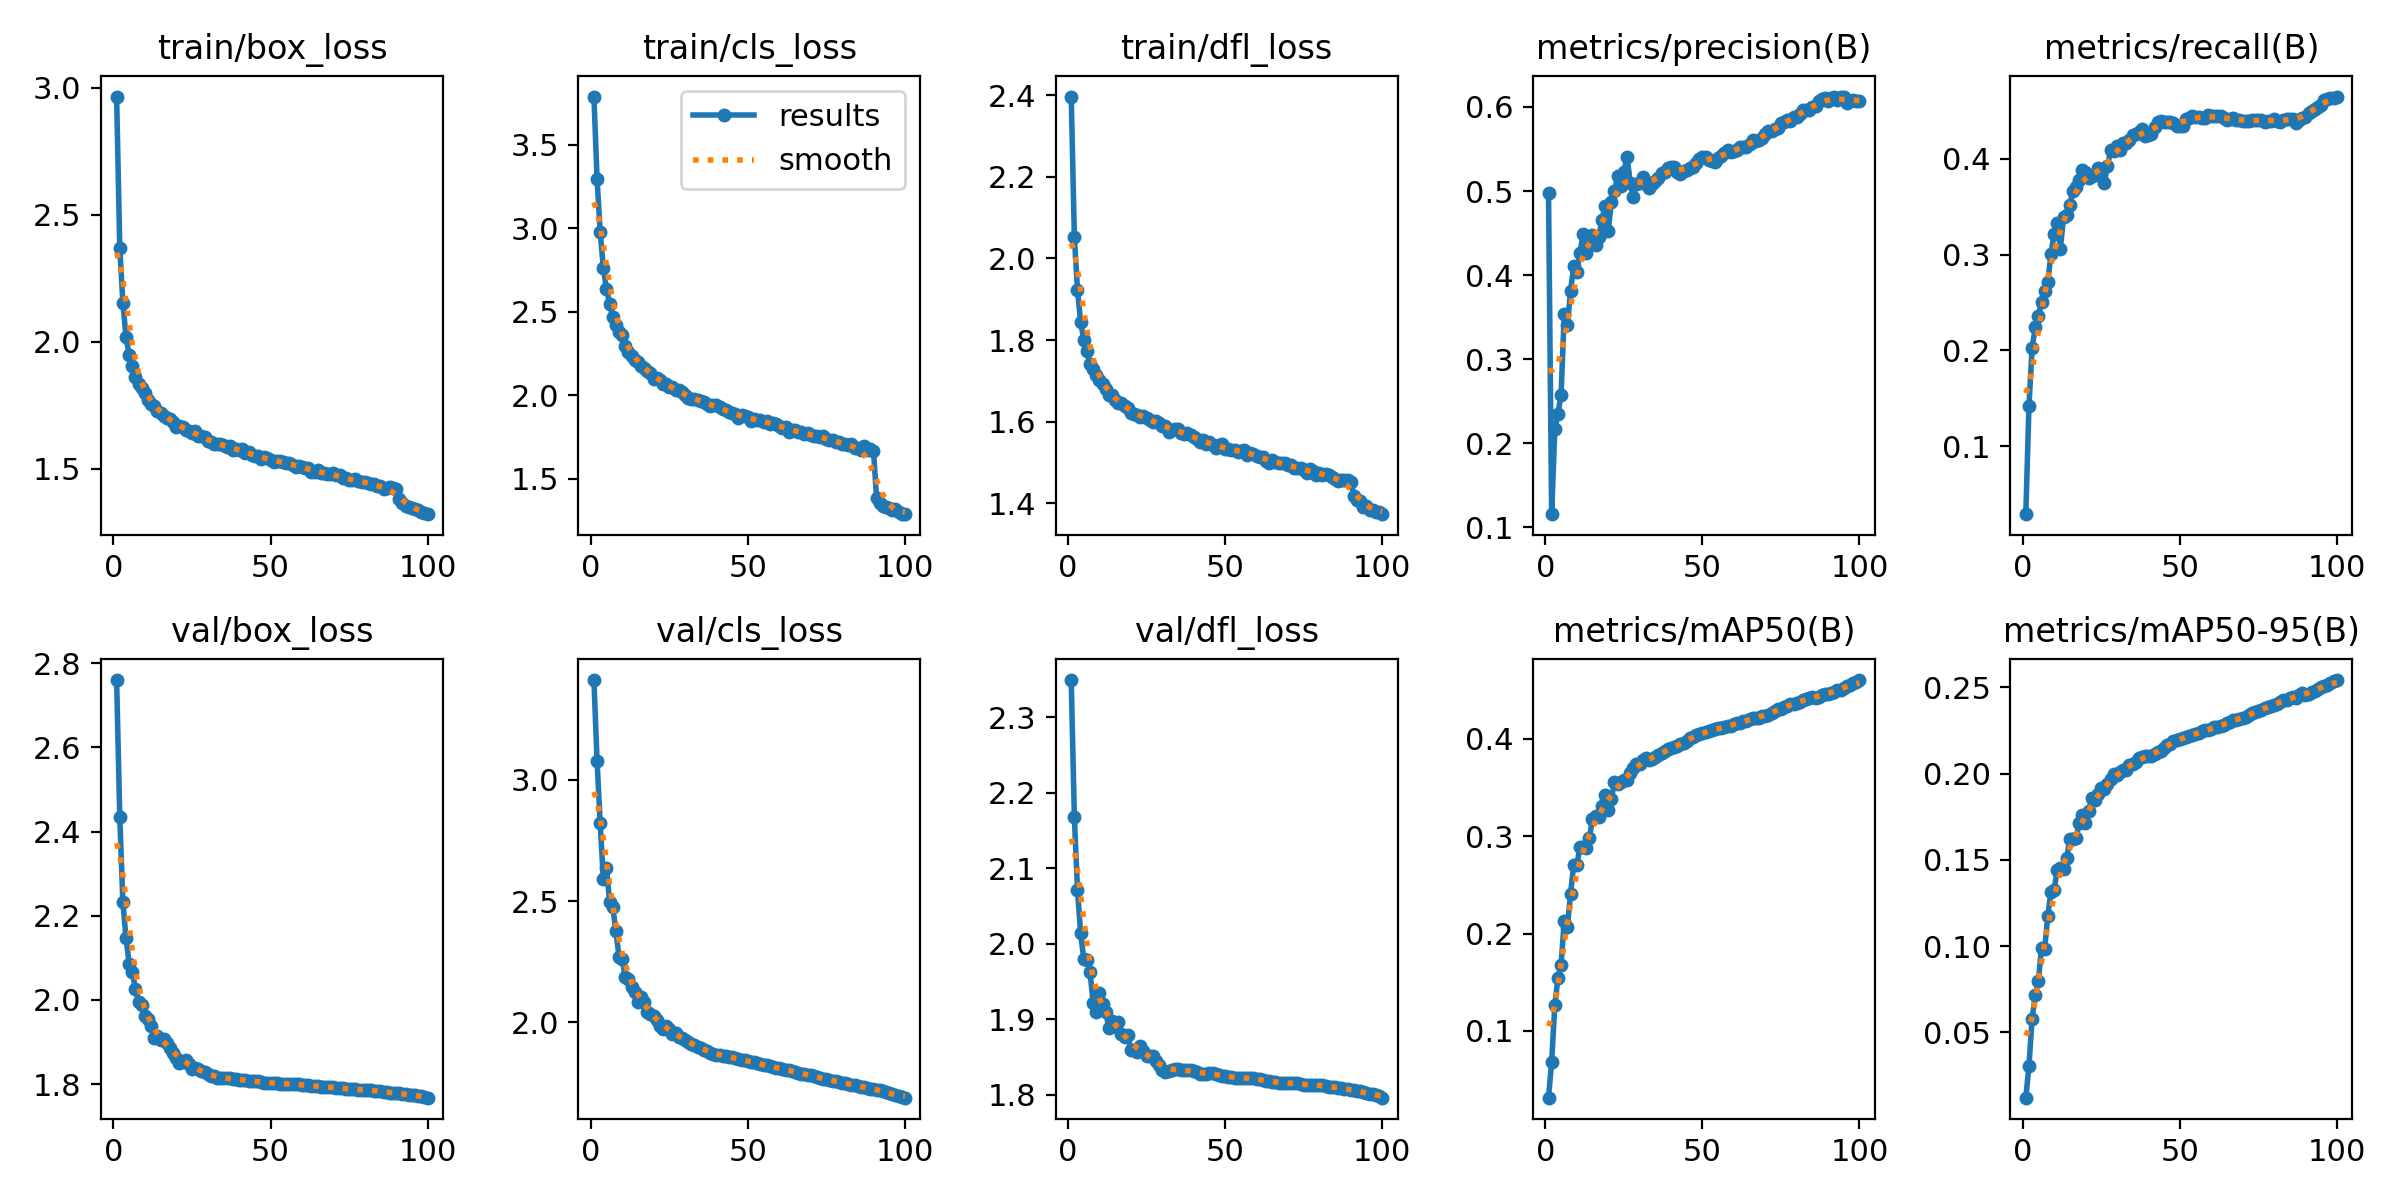

Values plotted in this chart, from the file beside it:
epoch, train/box_loss, train/cls_loss, train/dfl_loss, metrics/precision(B), metrics/recall(B), metrics/mAP50(B), metrics/mAP50-95(B), val/box_loss, val/cls_loss, val/dfl_loss, lr/pg0, lr/pg1, lr/pg2
1, 2.965, 3.788, 2.396, 0.4974, 0.02899, 0.03154, 0.01213, 2.76, 3.412, 2.349, 0.067, 0.0003333, 0.0003333
2, 2.371, 3.296, 2.053, 0.1158, 0.1422, 0.06859, 0.03054, 2.436, 3.079, 2.168, 0.034, 0.00066, 0.00066
3, 2.152, 2.975, 1.923, 0.2171, 0.2024, 0.1262, 0.05788, 2.232, 2.821, 2.071, 0.000983, 0.0009802, 0.0009802
4, 2.018, 2.761, 1.844, 0.2351, 0.2239, 0.1543, 0.07139, 2.146, 2.591, 2.014, 0.0009703, 0.0009703, 0.0009703
5, 1.947, 2.636, 1.801, 0.2581, 0.2359, 0.1677, 0.07999, 2.086, 2.635, 1.98, 0.0009703, 0.0009703, 0.0009703
6, 1.904, 2.548, 1.772, 0.3535, 0.2506, 0.2131, 0.09889, 2.066, 2.498, 1.979, 0.0009604, 0.0009604, 0.0009604
7, 1.859, 2.466, 1.741, 0.3405, 0.2617, 0.2062, 0.09853, 2.026, 2.477, 1.962, 0.0009505, 0.0009505, 0.0009505
8, 1.832, 2.418, 1.73, 0.3807, 0.2715, 0.2405, 0.1174, 1.994, 2.374, 1.921, 0.0009406, 0.0009406, 0.0009406
9, 1.817, 2.377, 1.714, 0.4107, 0.3001, 0.2701, 0.1312, 1.988, 2.27, 1.91, 0.0009307, 0.0009307, 0.0009307
10, 1.798, 2.36, 1.702, 0.4034, 0.3216, 0.27, 0.1322, 1.963, 2.259, 1.934, 0.0009208, 0.0009208, 0.0009208
11, 1.771, 2.295, 1.692, 0.426, 0.3327, 0.2887, 0.1443, 1.955, 2.185, 1.921, 0.0009109, 0.0009109, 0.0009109
12, 1.755, 2.257, 1.68, 0.4486, 0.306, 0.289, 0.1454, 1.938, 2.179, 1.909, 0.000901, 0.000901, 0.000901
13, 1.748, 2.234, 1.665, 0.4268, 0.3388, 0.288, 0.1445, 1.91, 2.146, 1.888, 0.0008911, 0.0008911, 0.0008911
14, 1.729, 2.208, 1.666, 0.445, 0.3413, 0.2976, 0.151, 1.914, 2.125, 1.898, 0.0008812, 0.0008812, 0.0008812
15, 1.718, 2.197, 1.652, 0.4479, 0.3516, 0.3178, 0.1619, 1.905, 2.084, 1.891, 0.0008713, 0.0008713, 0.0008713
16, 1.706, 2.173, 1.647, 0.4356, 0.3666, 0.3209, 0.1621, 1.906, 2.105, 1.896, 0.0008614, 0.0008614, 0.0008614
17, 1.698, 2.162, 1.645, 0.4458, 0.3702, 0.3199, 0.1626, 1.897, 2.084, 1.88, 0.0008515, 0.0008515, 0.0008515
18, 1.696, 2.146, 1.639, 0.4653, 0.3778, 0.3305, 0.1715, 1.887, 2.041, 1.877, 0.0008416, 0.0008416, 0.0008416
19, 1.684, 2.135, 1.634, 0.4823, 0.3883, 0.3419, 0.1761, 1.874, 2.035, 1.879, 0.0008317, 0.0008317, 0.0008317
20, 1.665, 2.099, 1.621, 0.452, 0.3863, 0.3269, 0.1713, 1.862, 2.026, 1.859, 0.0008218, 0.0008218, 0.0008218
21, 1.668, 2.105, 1.619, 0.487, 0.3797, 0.3383, 0.1782, 1.851, 2.011, 1.86, 0.0008119, 0.0008119, 0.0008119
22, 1.665, 2.091, 1.615, 0.4997, 0.3814, 0.3552, 0.1857, 1.853, 1.983, 1.857, 0.000802, 0.000802, 0.000802
23, 1.652, 2.067, 1.612, 0.5175, 0.3835, 0.3537, 0.1848, 1.857, 1.974, 1.865, 0.0007921, 0.0007921, 0.0007921
24, 1.648, 2.069, 1.614, 0.5055, 0.3907, 0.3555, 0.188, 1.848, 1.983, 1.858, 0.0007822, 0.0007822, 0.0007822
25, 1.641, 2.047, 1.608, 0.5231, 0.3871, 0.3572, 0.1918, 1.836, 1.972, 1.851, 0.0007723, 0.0007723, 0.0007723
26, 1.647, 2.047, 1.604, 0.5407, 0.3749, 0.3577, 0.1911, 1.838, 1.953, 1.851, 0.0007624, 0.0007624, 0.0007624
27, 1.628, 2.031, 1.6, 0.5101, 0.3923, 0.3645, 0.1938, 1.837, 1.954, 1.851, 0.0007525, 0.0007525, 0.0007525
28, 1.627, 2.031, 1.601, 0.4929, 0.4089, 0.3703, 0.1971, 1.831, 1.941, 1.845, 0.0007426, 0.0007426, 0.0007426
29, 1.623, 2.018, 1.596, 0.5084, 0.4083, 0.3739, 0.1995, 1.828, 1.935, 1.839, 0.0007327, 0.0007327, 0.0007327
30, 1.61, 2.003, 1.591, 0.5092, 0.4132, 0.3742, 0.1991, 1.823, 1.927, 1.833, 0.0007228, 0.0007228, 0.0007228
31, 1.603, 1.986, 1.59, 0.517, 0.4088, 0.378, 0.2011, 1.819, 1.918, 1.83, 0.0007129, 0.0007129, 0.0007129
32, 1.598, 1.977, 1.576, 0.51, 0.416, 0.3802, 0.2023, 1.818, 1.91, 1.832, 0.000703, 0.000703, 0.000703
33, 1.597, 1.978, 1.58, 0.5038, 0.4161, 0.3777, 0.2023, 1.815, 1.906, 1.833, 0.0006931, 0.0006931, 0.0006931
34, 1.598, 1.973, 1.582, 0.5089, 0.4191, 0.3791, 0.205, 1.814, 1.898, 1.833, 0.0006832, 0.0006832, 0.0006832
35, 1.593, 1.968, 1.582, 0.5114, 0.4249, 0.3812, 0.2054, 1.814, 1.894, 1.833, 0.0006733, 0.0006733, 0.0006733
36, 1.586, 1.959, 1.572, 0.5156, 0.4254, 0.3833, 0.2069, 1.814, 1.887, 1.832, 0.0006634, 0.0006634, 0.0006634
37, 1.59, 1.949, 1.57, 0.5209, 0.4276, 0.3857, 0.2089, 1.814, 1.882, 1.833, 0.0006535, 0.0006535, 0.0006535
38, 1.575, 1.932, 1.571, 0.5225, 0.4306, 0.3872, 0.2093, 1.813, 1.875, 1.833, 0.0006436, 0.0006436, 0.0006436
39, 1.577, 1.942, 1.568, 0.528, 0.4234, 0.3896, 0.2102, 1.812, 1.869, 1.833, 0.0006337, 0.0006337, 0.0006337
40, 1.573, 1.939, 1.561, 0.5286, 0.4243, 0.3903, 0.2101, 1.811, 1.866, 1.831, 0.0006238, 0.0006238, 0.0006238
41, 1.577, 1.927, 1.559, 0.5283, 0.4254, 0.3911, 0.2103, 1.81, 1.864, 1.83, 0.0006139, 0.0006139, 0.0006139
42, 1.561, 1.915, 1.551, 0.5227, 0.433, 0.3921, 0.2111, 1.809, 1.862, 1.828, 0.000604, 0.000604, 0.000604
43, 1.566, 1.909, 1.555, 0.5198, 0.4387, 0.3947, 0.2124, 1.808, 1.86, 1.828, 0.0005941, 0.0005941, 0.0005941
44, 1.555, 1.901, 1.546, 0.5238, 0.4396, 0.3956, 0.2134, 1.808, 1.858, 1.828, 0.0005842, 0.0005842, 0.0005842
45, 1.55, 1.893, 1.55, 0.5257, 0.4386, 0.3975, 0.2148, 1.806, 1.855, 1.828, 0.0005743, 0.0005743, 0.0005743
46, 1.548, 1.884, 1.544, 0.5278, 0.4386, 0.4011, 0.2168, 1.806, 1.851, 1.828, 0.0005644, 0.0005644, 0.0005644
47, 1.539, 1.864, 1.536, 0.5281, 0.4388, 0.4021, 0.2174, 1.805, 1.849, 1.827, 0.0005545, 0.0005545, 0.0005545
48, 1.545, 1.878, 1.542, 0.5334, 0.4371, 0.4042, 0.219, 1.804, 1.846, 1.826, 0.0005446, 0.0005446, 0.0005446
49, 1.542, 1.875, 1.545, 0.5384, 0.4341, 0.4047, 0.2194, 1.803, 1.842, 1.824, 0.0005347, 0.0005347, 0.0005347
50, 1.534, 1.872, 1.532, 0.5409, 0.4344, 0.4059, 0.2203, 1.803, 1.838, 1.825, 0.0005248, 0.0005248, 0.0005248
51, 1.527, 1.847, 1.532, 0.5406, 0.4346, 0.4068, 0.2208, 1.803, 1.836, 1.824, 0.0005149, 0.0005149, 0.0005149
52, 1.529, 1.857, 1.53, 0.5374, 0.4415, 0.4081, 0.2213, 1.802, 1.834, 1.823, 0.000505, 0.000505, 0.000505
53, 1.53, 1.852, 1.531, 0.5361, 0.4428, 0.4085, 0.2217, 1.801, 1.831, 1.823, 0.0004951, 0.0004951, 0.0004951
54, 1.527, 1.851, 1.527, 0.5344, 0.4444, 0.4096, 0.2223, 1.8, 1.828, 1.822, 0.0004852, 0.0004852, 0.0004852
55, 1.523, 1.839, 1.528, 0.5394, 0.4438, 0.4105, 0.223, 1.801, 1.825, 1.822, 0.0004753, 0.0004753, 0.0004753
56, 1.521, 1.845, 1.531, 0.5412, 0.4438, 0.411, 0.2237, 1.8, 1.822, 1.822, 0.0004654, 0.0004654, 0.0004654
57, 1.514, 1.825, 1.519, 0.5451, 0.4423, 0.4115, 0.2245, 1.8, 1.819, 1.822, 0.0004555, 0.0004555, 0.0004555
58, 1.508, 1.833, 1.522, 0.5489, 0.4424, 0.413, 0.225, 1.8, 1.817, 1.822, 0.0004456, 0.0004456, 0.0004456
59, 1.512, 1.825, 1.522, 0.5462, 0.4453, 0.4133, 0.2252, 1.8, 1.813, 1.822, 0.0004357, 0.0004357, 0.0004357
60, 1.506, 1.815, 1.517, 0.5476, 0.4441, 0.4146, 0.2259, 1.799, 1.811, 1.821, 0.0004258, 0.0004258, 0.0004258
... 40 more rows
